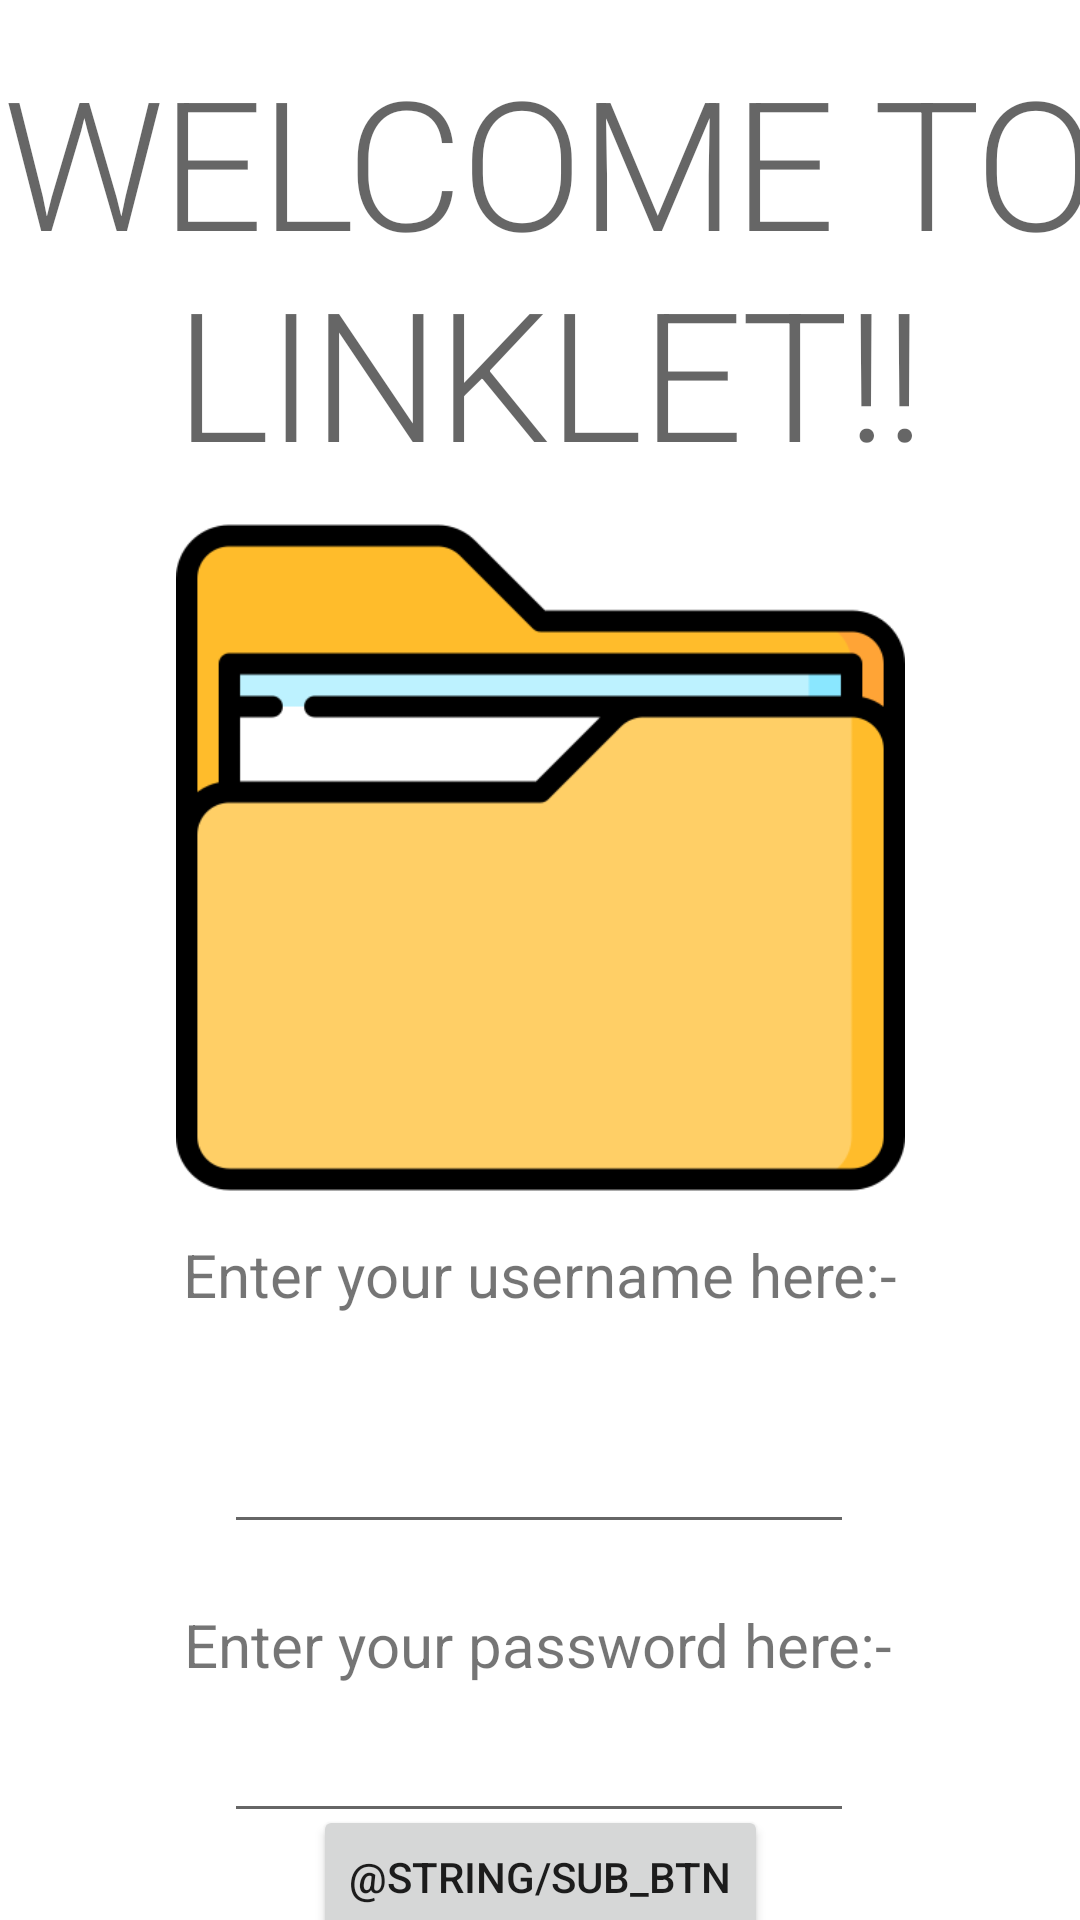

Produce the Android XML layout that renders to this screen, including the resource entries it uses.
<!-- AndroidManifest.xml: application theme Theme.Linklet -->
<!-- res/layout/activity_main.xml -->
<?xml version="1.0" encoding="utf-8"?>
<androidx.constraintlayout.widget.ConstraintLayout xmlns:android="http://schemas.android.com/apk/res/android"
    xmlns:app="http://schemas.android.com/apk/res-auto"
    xmlns:tools="http://schemas.android.com/tools"
    android:layout_width="match_parent"
    android:layout_height="match_parent"
    tools:context=".MainActivity">

    <TextView
        android:id="@+id/textView"
        android:layout_width="402dp"
        android:layout_height="151dp"
        android:text="@string/wlcm"
        android:textAlignment="center"
        android:textAppearance="@style/TextAppearance.MaterialComponents.Headline1"
        android:textSize="60dp"
        app:layout_constraintBottom_toBottomOf="parent"
        app:layout_constraintEnd_toEndOf="parent"
        app:layout_constraintHorizontal_bias="0.444"
        app:layout_constraintStart_toStartOf="parent"
        app:layout_constraintTop_toTopOf="parent"
        app:layout_constraintVertical_bias="0.027" />

    <ImageView
        android:id="@+id/imageView"
        android:layout_width="285dp"
        android:layout_height="243dp"
        app:layout_constraintEnd_toEndOf="parent"
        app:layout_constraintStart_toStartOf="parent"
        app:layout_constraintTop_toBottomOf="@+id/textView"
        app:srcCompat="@drawable/file" />

    <TextView
        android:id="@+id/textView2"
        android:layout_width="275dp"
        android:layout_height="42dp"
        android:layout_marginTop="4dp"
        android:text="@string/u_name"
        android:textAlignment="center"
        android:textSize="20dp"
        app:layout_constraintBottom_toBottomOf="parent"
        app:layout_constraintEnd_toEndOf="parent"
        app:layout_constraintStart_toStartOf="parent"
        app:layout_constraintTop_toBottomOf="@+id/imageView"
        app:layout_constraintVertical_bias="0.0" />

    <EditText
        android:id="@+id/editTextTextPersonName"
        android:layout_width="wrap_content"
        android:layout_height="wrap_content"
        android:layout_marginTop="20dp"
        android:ems="10"
        android:inputType="textPersonName"
        android:text=""
        app:layout_constraintBottom_toBottomOf="parent"
        app:layout_constraintEnd_toEndOf="parent"
        app:layout_constraintHorizontal_bias="0.497"
        app:layout_constraintStart_toStartOf="parent"
        app:layout_constraintTop_toBottomOf="@+id/textView2"
        app:layout_constraintVertical_bias="0.0" />

    <TextView
        android:id="@+id/textView3"
        android:layout_width="wrap_content"
        android:layout_height="wrap_content"
        android:layout_marginTop="20dp"
        android:text="@string/pass"
        android:textAlignment="center"
        android:textSize="20dp"
        app:layout_constraintBottom_toBottomOf="parent"
        app:layout_constraintEnd_toEndOf="parent"
        app:layout_constraintHorizontal_bias="0.497"
        app:layout_constraintStart_toStartOf="parent"
        app:layout_constraintTop_toBottomOf="@+id/editTextTextPersonName"
        app:layout_constraintVertical_bias="0.0" />

    <EditText
        android:id="@+id/editTextTextPersonName2"
        android:layout_width="wrap_content"
        android:layout_height="wrap_content"
        android:layout_marginTop="8dp"
        android:ems="10"
        android:inputType="textPersonName"
        android:text=""
        app:layout_constraintBottom_toBottomOf="parent"
        app:layout_constraintEnd_toEndOf="parent"
        app:layout_constraintHorizontal_bias="0.497"
        app:layout_constraintStart_toStartOf="parent"
        app:layout_constraintTop_toBottomOf="@+id/textView3"
        app:layout_constraintVertical_bias="0.0" />

    <Button
        android:id="@+id/button"
        android:layout_width="wrap_content"
        android:layout_height="wrap_content"
        android:text="@string/sub_btn"
        app:layout_constraintBottom_toBottomOf="parent"
        app:layout_constraintEnd_toEndOf="parent"
        app:layout_constraintStart_toStartOf="parent"
        app:layout_constraintTop_toBottomOf="@+id/editTextTextPersonName2" />
</androidx.constraintlayout.widget.ConstraintLayout>
<!-- resources referenced by this layout -->
<resources>
  <!-- drawable file: png bitmap (drawable, 12616 bytes) -->
  <string name="pass">Enter your password here:- </string>
  <string name="u_name">Enter your username here:- </string>
  <string name="wlcm">WELCOME TO LINKLET!!</string>
  <style name="Theme.Linklet" parent="Theme.MaterialComponents.DayNight.DarkActionBar">
          
          <item name="colorPrimary">@color/purple_500</item>
          <item name="colorPrimaryVariant">@color/purple_700</item>
          <item name="colorOnPrimary">@color/white</item>
          
          <item name="colorSecondary">@color/teal_200</item>
          <item name="colorSecondaryVariant">@color/teal_700</item>
          <item name="colorOnSecondary">@color/black</item>
          
          <item name="android:statusBarColor" tools:targetApi="l">?attr/colorPrimaryVariant</item>
          
      </style>
  <!-- not gathered from this repository: default colours our renderer supplied (Android Studio template values) -->
  <color name="purple_500">#FF6200EE</color>
  <color name="purple_700">#FF3700B3</color>
  <color name="teal_200">#FF03DAC5</color>
  <color name="teal_700">#FF018786</color>
  <color name="black">#FF000000</color>
  <color name="white">#FFFFFFFF</color>
</resources>
